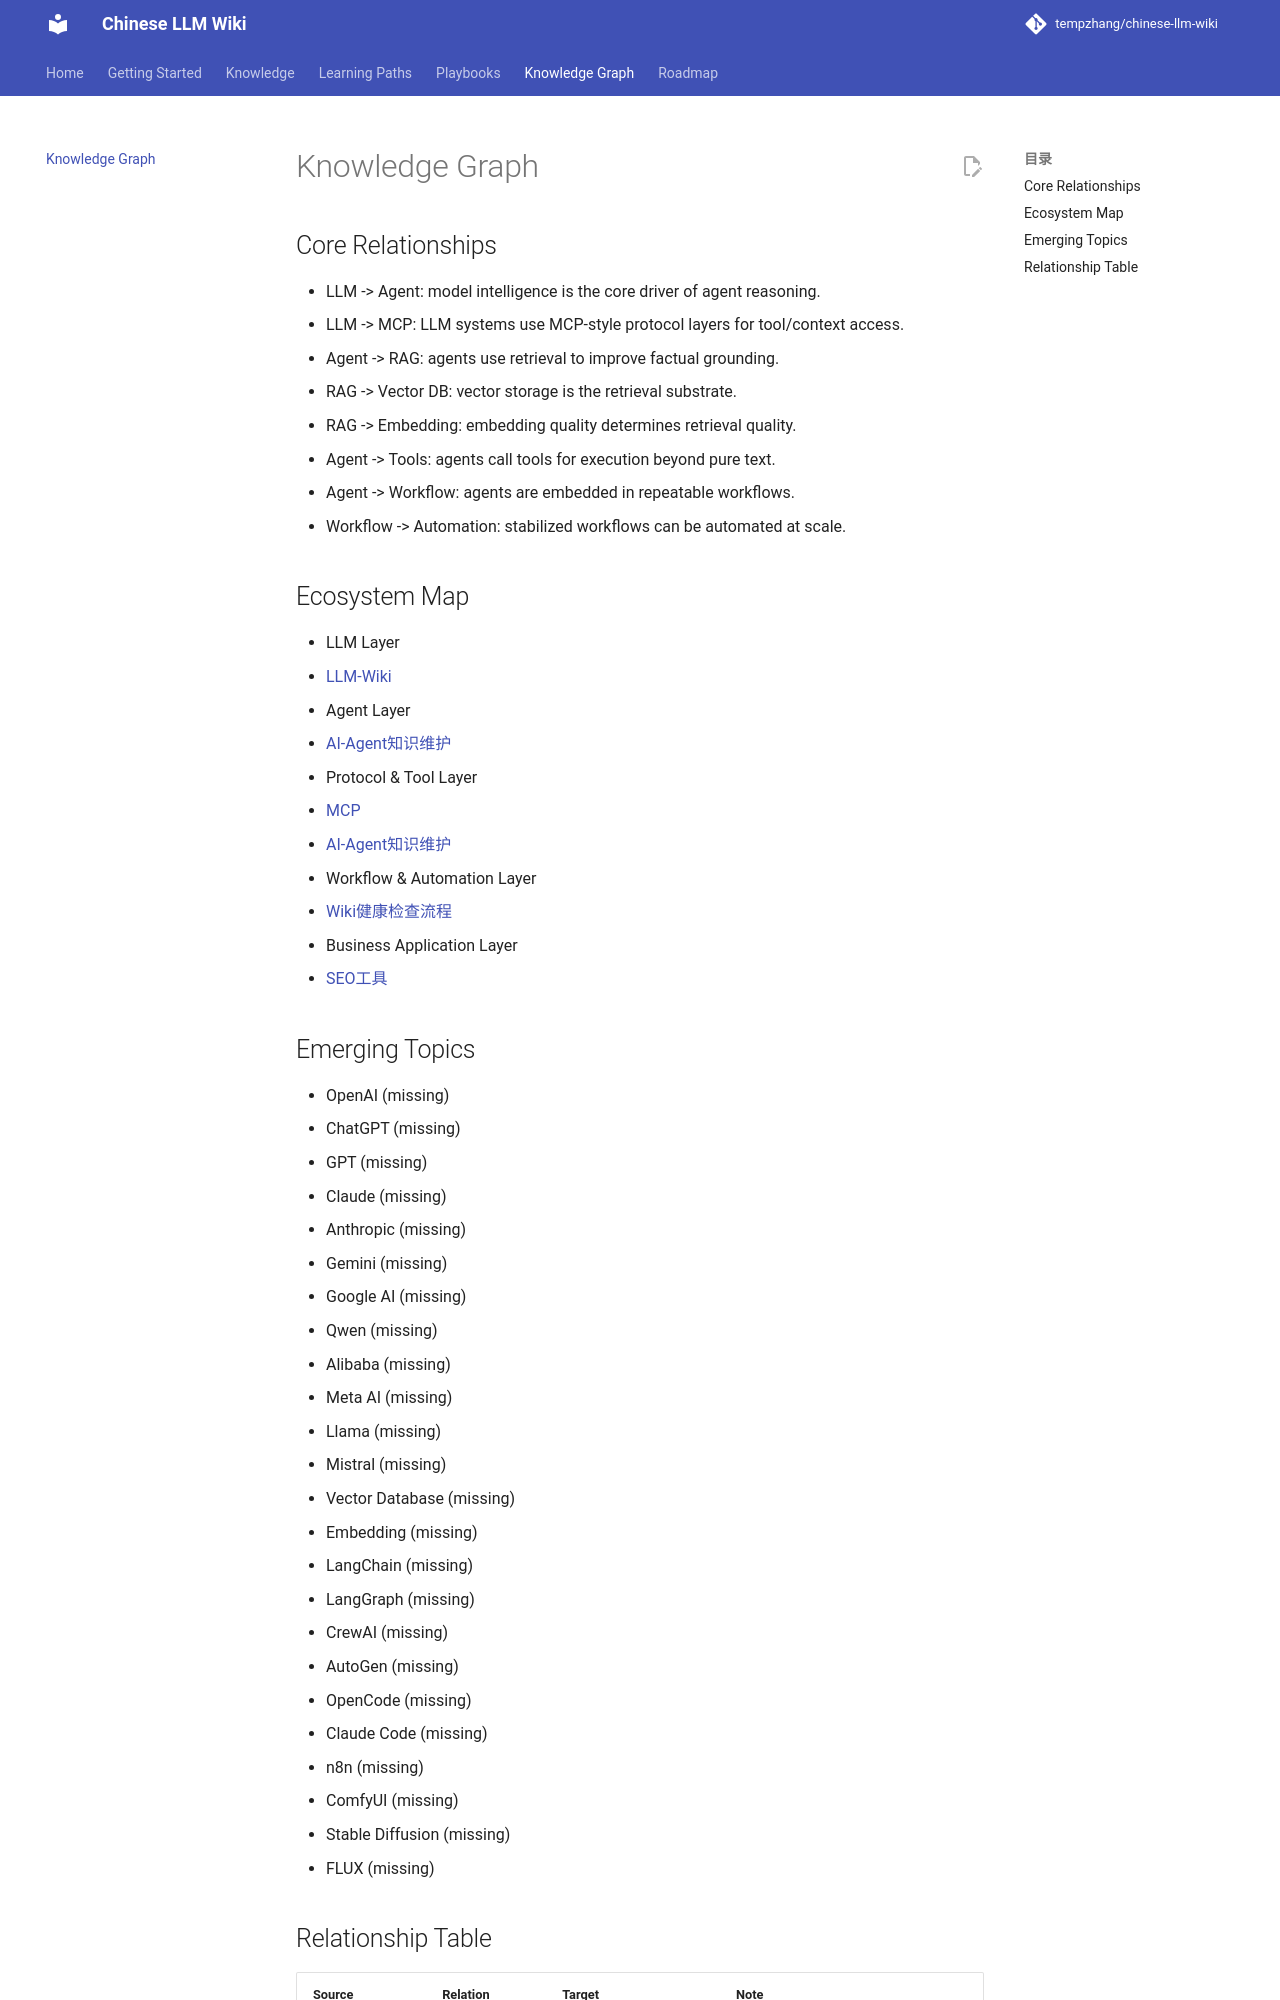

repository: tempzhang/chinese-llm-wiki · page: KNOWLEDGE_GRAPH/index.html · generator: mkdocs

# Knowledge Graph

## Core Relationships

- LLM -> Agent: model intelligence is the core driver of agent reasoning.
- LLM -> MCP: LLM systems use MCP-style protocol layers for tool/context access.
- Agent -> RAG: agents use retrieval to improve factual grounding.
- RAG -> Vector DB: vector storage is the retrieval substrate.
- RAG -> Embedding: embedding quality determines retrieval quality.
- Agent -> Tools: agents call tools for execution beyond pure text.
- Agent -> Workflow: agents are embedded in repeatable workflows.
- Workflow -> Automation: stabilized workflows can be automated at scale.

## Ecosystem Map

- LLM Layer
  - [LLM-Wiki](llm-wiki/wiki/concepts/LLM-Wiki.md)
- Agent Layer
  - [AI-Agent知识维护](llm-wiki/wiki/concepts/AI-Agent知识维护.md)
- Protocol & Tool Layer
  - [MCP](llm-wiki/wiki/concepts/MCP.md)
  - [AI-Agent知识维护](llm-wiki/wiki/concepts/AI-Agent知识维护.md)
- Workflow & Automation Layer
  - [Wiki健康检查流程](llm-wiki/wiki/workflows/Wiki健康检查流程.md)
- Business Application Layer
  - [SEO工具](llm-wiki/wiki/concepts/SEO工具.md)

## Emerging Topics

- OpenAI (missing)
- ChatGPT (missing)
- GPT (missing)
- Claude (missing)
- Anthropic (missing)
- Gemini (missing)
- Google AI (missing)
- Qwen (missing)
- Alibaba (missing)
- Meta AI (missing)
- Llama (missing)
- Mistral (missing)
- Vector Database (missing)
- Embedding (missing)
- LangChain (missing)
- LangGraph (missing)
- CrewAI (missing)
- AutoGen (missing)
- OpenCode (missing)
- Claude Code (missing)
- n8n (missing)
- ComfyUI (missing)
- Stable Diffusion (missing)
- FLUX (missing)
